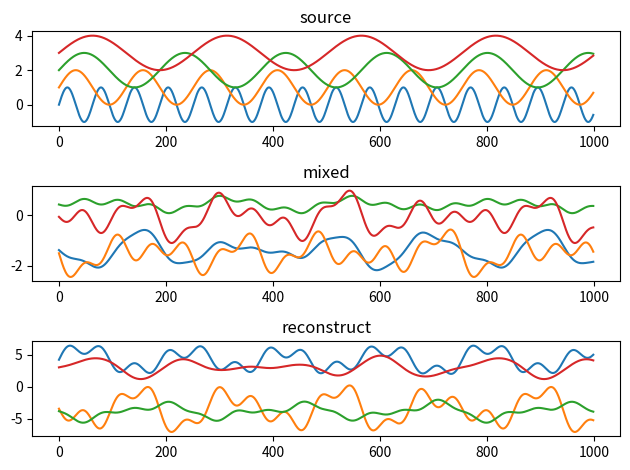

Write the Python code that produced this figure.
import numpy as np
import numpy.linalg as la
import matplotlib.pyplot as plt
from scipy.special import eval_chebyt

np.set_printoptions(precision=4)
np.set_printoptions(suppress=True)
np.random.seed(seed=1)

SAMPLE = 4
SERIES = 1000

# チェビシェフ系列 
# a0: 初期値
def chebyt_space(deg: int, a0: float, length=SAMPLE):
    result = [a0]
    for _ in range(length-1):
        a0 = eval_chebyt(deg, a0)
        result.append(a0)
    return np.array(result) 

# 完全にランダムな混合
A = np.array([[np.random.rand()-0.5 for i in range(SAMPLE)] for j in range(SAMPLE) ])

# 元信号
S = np.array([[np.sin(i/10/(j+1))+j for i in range(SERIES)] for j in range(SAMPLE)])
# S = np.array([chebyt_space(i+2, np.random.rand()/2) for i in range(SERIES)]).T

# 混合された信号
X = A @ S # [[x1(0), x1(0.1), x1(0.2)],[x2(0), x2(0.1), x2(0.2)]]のような感じ、右に行くにつれて時間が経過する

B = np.array([[np.random.rand()-0.5 for i in range(SAMPLE)] for j in range(SAMPLE) ]) # XからYへの復元行列

def g(x):
    return -np.tanh(x)
MU = 0.001953125

# B = np.eye(SAMPLE)
for x in X.T:
    y = B @ x
    V = y @ y.T - np.eye(SAMPLE) + g(y) @ y.T - y @ g(y).T
    B = B - MU * V @ B
Y = B @ X

# ica = FastICA(n_components=SERIES, random_state=0)
# _Y = ica.fit_transform(X.T).T * 8

data = [
    [S,"source"],
    [X, "mixed"],
    [Y, "reconstruct"]
]

fig, ax = plt.subplots(len(data), 1)
for i in range(len(data)):
    param = data[i][0]
    title = data[i][1]
    ax[i].set_title(title)
    for j in range(param.shape[0]):
        ax[i].plot(param[j, :])
fig.tight_layout()
plt.show()